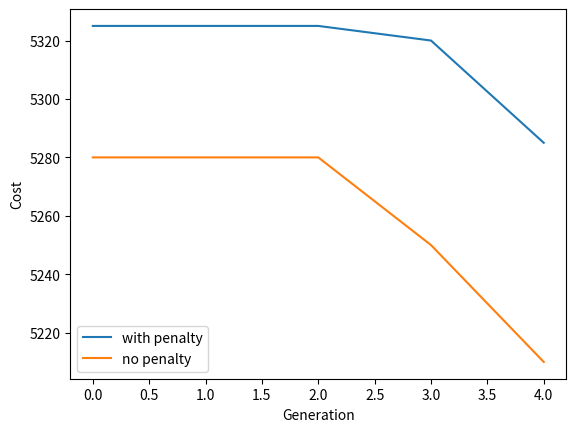

Write the Python code that produced this figure.
"""
Author: Alison Yao (yy2564@nyu.edu)
Last Updated @ August 14, 2021

version 2 converts the demand into penalty
"""

import random
import numpy as np
import time
import matplotlib.pyplot as plt


def generate_random_N_paths(N, path_length):
    '''
    Randomize N paths (1 path is like 010101010101) to generate one solution
    '''
    one_solution = []
    for _ in range(N):
        # set the weights to initialize feasible solution faster
        one_path = random.choices(population=[0, 1], weights=[1-initial_prob, initial_prob], k=path_length)
        one_solution.append(one_path)
    return np.array(one_solution)

def decode_one_path(one_path):
    decoded = []
    i, previous_node = None, None
    for j, current_node in enumerate(one_path):
        # first node
        if i == previous_node == None:
            if current_node == 0:
                decoded.append([1, 0, 0, 0])
            else:
                decoded.append([0, 1, 0, 0])
        # all nodes after first node
        else:
            previous_path = decoded[i]
            assert sum(previous_path) == 1
            if previous_path[0] == 1: # A
                if current_node == 0: # A
                    decoded.append([1, 0, 0, 0])
                else: # B
                    decoded.append([0, 1, 0, 0])
            elif previous_path[1] == 1: # B
                if current_node == 0: # D
                    decoded.append([0, 0, 0, 1])
                else: # C
                    decoded.append([0, 0, 1, 0])
            elif previous_path[2] == 1: # C
                if current_node == 0: # A
                    decoded.append([1, 0, 0, 0])
                else: # B
                    decoded.append([0, 1, 0, 0])
            else:
                if current_node == 0: # D
                    decoded.append([0, 0, 0, 1])
                else: # C
                    decoded.append([0, 0, 1, 0])
        i, previous_node = j, current_node
    return np.array(decoded).T

def demand_constraint(binary_N_paths, tolerance):
    '''
    make sure the demand is met
    '''
    # get the link representation first
    directional_N_paths = [decode_one_path(one_path) for one_path in binary_N_paths]
    link = sum(directional_N_paths)
    supplyDemandDifference = np.greater_equal(demand - tolerance, link[1:3, :] * D)
    mask = (demand - tolerance) - (link[1:3, :] * D)
    missedDemandNum = np.sum(supplyDemandDifference * mask)
    return int(missedDemandNum) == 0, int(missedDemandNum)

def rush_hour_constraint(binary_N_paths):
    '''
    during rush hours, one interval is not enough time to commute
    '''
    violationCount = 0
    for one_path in binary_N_paths:
        # morning rush hour
        if one_path[1] + one_path[2] == 2:
            violationCount += 1
        # evening rush hour
        if one_path[21] + one_path[22] == 2:
            violationCount += 1
    return int(violationCount) == 0, int(violationCount)

def max_working_hour_constraint(binary_N_paths):
    '''
    make sure that no driver works more than a few hours continuously
    '''
    violationCount = 0
    for one_path in binary_N_paths:
        num, num_list = 0, []
        one_path_copy = one_path.copy()
        # first check if rush hour 10 or 01 actually is 11
        if checkRushHourFlag:
            if one_path_copy[1] == 1 and one_path_copy[2] == 0:
                one_path_copy[2] = 1
            if one_path_copy[21] == 1 and one_path_copy[22] == 0:
                one_path_copy[22] = 1
        for i, node in enumerate(one_path_copy):
            num += node
            if i+1 == len(one_path_copy):
                num_list.append(num)
                continue
            if node == 1 and one_path_copy[i+1] == 0:
                num_list.append(num)
                num = 0
        violationCount += sum(np.array(num_list) > maxWorkingHour / intervalDuration)
    return int(violationCount) == 0, int(violationCount)

def check_feasibility(binary_N_paths, checkDemand=True, checkRushHour=False, checkMaxWorkingHour=False):
    '''
    s.t. constraints (make sure initial paths & crossover paths & mutated paths are feasible)
    constraint1: meet demand
    constraint2: during rush hours, one interval is not enough time to commute (optional)
    constraint3: make sure that no driver works more than a few hours continuously
    '''
    demandFlag, rushHour, maxWorkingHour = True, True, True
    if checkDemand:
        demandFlag, demandViolationNum = demand_constraint(binary_N_paths, tolerance)
    if checkRushHour:
        rushHour, rushHourViolationNum = rush_hour_constraint(binary_N_paths)
    if checkMaxWorkingHour:
        maxWorkingHour, maxWorkingHourViolationNum = max_working_hour_constraint(binary_N_paths)
    if not demandFlag:
        print("d"+str(demandViolationNum), end="")
    if not rushHour:
        print("r"+str(rushHourViolationNum), end="")
    else:
        rushHourViolationNum = -1
    if not maxWorkingHour:
        print("w"+str(maxWorkingHourViolationNum), end="")
    return demandFlag and rushHour and maxWorkingHour, "d"+str(demandViolationNum), "r"+str(rushHourViolationNum), "w"+str(maxWorkingHourViolationNum)

def fitness(binary_N_paths, addPenalty=False):
    """
    objective function ish -> natural selection to pick the good ones
    the lower the better!!
    """
    total_cost = 0
    # basic cost
    for one_path in binary_N_paths:
        target_indices = np.where(one_path == 1)[0]
        if len(target_indices) == 0:
            duration_interval_num = 0
        else:
            duration_interval_num = int(target_indices[-1] - target_indices[0] + 1)
        if duration_interval_num == 0:
            total_cost += 0
        elif duration_interval_num * intervalDuration <= 5:
            total_cost += 90
        elif duration_interval_num * intervalDuration <= 7.5:
            total_cost += 180
        else:
            total_cost += (20 * intervalDuration) * duration_interval_num
    # add penalty
    if addPenalty:
        demandFlag, demandViolationNum = demand_constraint(binary_N_paths, tolerance)
        rushHour, rushHourViolatonNum = rush_hour_constraint(binary_N_paths)
        maxWorkingHour, maxWorkingHourViolationNum = max_working_hour_constraint(binary_N_paths)
        if checkDemandFlag:
            total_cost += alpha * demandViolationNum * demandViolationPenalty
        if checkRushHourFlag:
            total_cost += rushHourViolatonNum * rushHourViolationPenalty
        if maxWorkingHourViolationPenalty:
            total_cost += maxWorkingHourViolationNum * maxWorkingHourViolationPenalty
    return total_cost

def generate_population(population_size):
    population, fitness_scores_add_penalty = [], []
    for _ in range(population_size):
        binary_N_paths = generate_random_N_paths(N, intervalNum)
        population.append(binary_N_paths)
        fitness_score_add_penalty = fitness(binary_N_paths, addPenalty=True)
        fitness_scores_add_penalty.append(fitness_score_add_penalty)
    return np.array(population), np.array(fitness_scores_add_penalty)

def elitism(population, fitness_scores, elitism_cutoff=2):
    elite_indices = np.argpartition(np.array(fitness_scores), elitism_cutoff)[:elitism_cutoff]
    return population[elite_indices, :]

def create_next_generation(population, fitness_scores, population_size, elitism_cutoff):
    """
    Randomly pick the good ones and cross them over
    """
    children = []
    while True:
        parents = random.choices(
            population=population,
            weights=[(max(fitness_scores) - score + 1)/(max(fitness_scores) * len(fitness_scores) - sum(fitness_scores) + len(fitness_scores)) for score in fitness_scores],
            k=2
        )
        kid1, kid2 = single_point_crossover(parents[0], parents[1])
        for _ in range(mutation_num):
            kid1 = mutation(kid1)
        children.append(kid1)
        if len(children) == population_size - elitism_cutoff:
            return np.array(children)
        for _ in range(mutation_num):
            kid2 = mutation(kid2)
        children.append(kid2)
        if len(children) == population_size - elitism_cutoff:
            return np.array(children)

def single_point_crossover(parent1, parent2):
    """
    Randomly pick the good ones and cross them over
    The crossover point is ideally NOT going to disrupt a path.
    """
    assert parent1.size == parent2.size
    length = len(parent1)
    if length < 2:
        return parent1, parent2
    cut = random.randint(1, length - 1)
    kid1 = np.append(parent1[0:cut, :], parent2[cut:, :]).reshape((N, intervalNum))
    kid2 = np.append(parent2[0:cut, :], parent1[cut:, :]).reshape((N, intervalNum))
    return kid1, kid2

def mutation(binary_N_paths):
    """
    Mutate only one node in one path for now
    """
    # case 1: concentional mutation implementation
    if mutationType == 'Conv':
        path_num, node_num = binary_N_paths.shape
        for k in range(path_num):
            for i in range(node_num):
                binary_N_paths[k, i] = binary_N_paths[k, i] if random.random() > mutation_prob else abs(binary_N_paths[k, i] - 1)
    # case 2: self-designed mutation implementation
    else:
        mutate_path = np.random.randint(0, N)
        mutate_node = np.random.randint(0, intervalNum)
        binary_N_paths[mutate_path][mutate_node] = abs(1 - binary_N_paths[mutate_path][mutate_node])
    return binary_N_paths

def result_stats(progress_with_penalty, progress):
    """
    print important stats & visulize progress_with_penalty
    """
    print('**************************************************************')
    print(f"Progress_with_penalty of improvement: {progress_with_penalty[0]} to {progress_with_penalty[-1]}" )
    print(f"Progress of improvement: {progress[0]} to {progress[-1]}")
    print("Improvement Rate of progress:", abs(progress[-1] - progress[0])/progress[0])
    print('**************************************************************')
    with open(file_name + '.txt', 'a') as file:
        file.writelines('**************************************************************\n')
        file.writelines(f"Progress_with_penalty of improvement: {progress_with_penalty[0]} to {progress_with_penalty[-1]}\n" )
        file.writelines(f"Progress of improvement: {progress[0]} to {progress[-1]}\n")
        file.writelines(f"Improvement Rate of progress: {abs(progress[-1] - progress[0])/progress[0]}\n")
        file.writelines('**************************************************************\n\n')
    plt.plot(progress_with_penalty, data=progress_with_penalty, label='with penalty')
    plt.plot(progress, data=progress, label='no penalty')
    plt.xlabel("Generation")
    plt.ylabel("Cost")
    plt.legend()
    plt.savefig(file_name + '.png')

def run_evolution(population_size, evolution_depth, elitism_cutoff):
    '''
    Main function of Genetic Algorithm
    '''
    tic = time.time()

    # first initialize a population 
    population, population_fitnesses_add_penalty = generate_population(population_size)
    initialization_end = time.time()
    print('\nInitialization Done!', initialization_end - tic)
    population_fitnesses = [fitness(binary_N_paths) for binary_N_paths in population]
    print(f'Initial Min Cost: {min(population_fitnesses_add_penalty)} -> {min(population_fitnesses)}')
    # keep track of improvement
    progress_with_penalty, progress = [], []
    
    # start evolving :)
    for i in range(evolution_depth):
        progress_with_penalty.append(min(population_fitnesses_add_penalty))
        progress.append(min(population_fitnesses))
        print(f'----------------------------- generation {i + 1} Start! -----------------------------')
        elitism_begin = time.time()
        elites = elitism(population, population_fitnesses_add_penalty, elitism_cutoff)
        print('Elites selected!')
        children = create_next_generation(population, population_fitnesses_add_penalty, population_size, elitism_cutoff)
        print('Children created!')
        population = np.concatenate([elites, children])
        population_fitnesses_add_penalty = [fitness(binary_N_paths, addPenalty=True) for binary_N_paths in population]
        population_fitnesses = [fitness(binary_N_paths) for binary_N_paths in population]
        
        evol_end = time.time()
        print(f"Min Cost: {min(population_fitnesses_add_penalty)} -> {min(population_fitnesses)}")
        # check best solution feasibility
        minIndex = population_fitnesses_add_penalty.index(min(population_fitnesses_add_penalty))
        best_solution = population[minIndex]
        allFeasibilityFlag, _, _, _ = check_feasibility(best_solution, checkDemand=checkDemandFlag, checkRushHour=checkRushHourFlag, checkMaxWorkingHour=checkMaxWorkingHourFlag)
        print("\nAll constraints met?", allFeasibilityFlag)

        # print best solution
        print('best solution (path):\n', best_solution)
        directional_N_paths = [decode_one_path(one_path) for one_path in population[minIndex]]
        link = sum(directional_N_paths)
        print('best solution (link): \n', link)

        print(f'---------------------- generation {i + 1} evolved! Time: {evol_end - elitism_begin:.4f}s ----------------------\n')
    
    # plot results
    result_stats(progress_with_penalty, progress)

    ### Write to file
    with open(file_name + '.txt', 'a') as file:
        minIndex = population_fitnesses_add_penalty.index(min(population_fitnesses_add_penalty))
        best_solution = population[minIndex]
        file.writelines('best solution (path):\n' + str(best_solution))

        file.writelines(f"\nAll constraints met? {check_feasibility(best_solution, checkDemand=checkDemandFlag, checkRushHour=checkRushHourFlag, checkMaxWorkingHour=checkMaxWorkingHourFlag)}")
        directional_N_paths = [decode_one_path(one_path) for one_path in population[minIndex]]
        link = sum(directional_N_paths)
        file.writelines('\nbest solution (link): \n' + str(link))


if __name__ == "__main__":

    """initialization for genetic algo"""
    initial_prob = 0.8
    population_size = 20
    elitism_cutoff = 2
    mutationType = 'New' # Conv
    mutation_prob = 0.95
    mutation_num = 1 if mutationType == 'Conv' else 1
    evolution_depth = 5

    """initialization for buses"""
    # number of buses
    N = 16
    # number of seats on each bus
    D = 50
    tolerance = 0
    intervalDuration = 0.5
    # numerical example
    demand = np.array([
        [114,106,132,132,117,83,57,52,13,8,18,13,26,3,13,10,0,0,0,0,0,3,0,0,0,0,0,0,0,0,0,0,0,0], 
        [0,0,0,0,0,0,14,2,0,7,12,7,9,5,7,7,12,9,32,39,53,35,30,18,60,44,60,53,90,58,78,71,35,55]
    ])

    intervalNum = demand.shape[-1]
    maxWorkingHour = 4
    checkDemandFlag, checkRushHourFlag, checkMaxWorkingHourFlag = True, False, True
    alpha, demandViolationPenalty, rushHourViolationPenalty, maxWorkingHourViolationPenalty = 1, 10, 7, 5

    print('####################################\n')
    print(f'N = {N}\n')
    print(f'checkDemandFlag, checkRushHourFlag, checkMaxWorkingHourFlag = {checkDemandFlag, checkRushHourFlag, checkMaxWorkingHourFlag}\n')
    print('####################################\n\n')

    ### Write to file
    file_name = str(N) + str(checkDemandFlag) + str(checkRushHourFlag) + str(checkMaxWorkingHourFlag) 
    with open(file_name + '.txt', 'w') as file:
        file.writelines('####################################\n')
        file.writelines(f'N = {N}\n')
        file.writelines(f'checkDemandFlag, checkRushHourFlag, checkMaxWorkingHourFlag = {checkDemandFlag, checkRushHourFlag, checkMaxWorkingHourFlag}\n')
        file.writelines('####################################\n\n')

    # run main function
    run_evolution(population_size, evolution_depth, elitism_cutoff)
